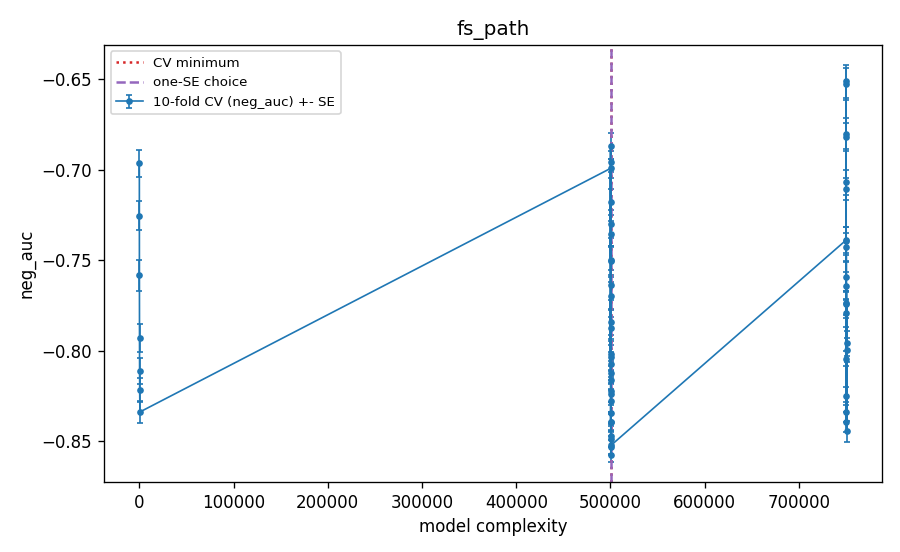

Values plotted in this chart, from the file beside it:
frac, nu, J, loss, k, M, complexity, cv_neg_auc, cv_se, cv_auc, cv_log_loss, val_auc_tuning_fit, cv_error_pooled_youden, is_cv_min, is_one_se, is_one_se_plain
0.5, 0.1, 2, log_loss, 300, 25, 500025, -0.6992, 0.005173, 0.6992, 0.3131, 0.6865, 0.3305, False, False, False
0.5, 0.1, 2, log_loss, 300, 50, 500050, -0.7354, 0.00736, 0.7354, 0.3051, 0.7235, 0.2972, False, False, False
0.5, 0.1, 2, log_loss, 300, 100, 500100, -0.7699, 0.007661, 0.7699, 0.2939, 0.7638, 0.2917, False, False, False
0.5, 0.1, 2, log_loss, 300, 200, 500200, -0.8076, 0.006743, 0.8076, 0.2786, 0.8043, 0.3018, False, False, False
0.5, 0.1, 2, log_loss, 300, 300, 500300, -0.8277, 0.006086, 0.8277, 0.2679, 0.8246, 0.2634, False, False, False
0.5, 0.1, 2, log_loss, 300, 400, 500400, -0.8395, 0.005573, 0.8395, 0.2598, 0.8372, 0.2349, False, False, False
0.5, 0.1, 2, log_loss, 300, 600, 500600, -0.8524, 0.004969, 0.8524, 0.2488, 0.8531, 0.2258, False, False, False
0.5, 0.1, 2, exponential, 300, 25, 500025, -0.6954, 0.005902, 0.6954, 0.3156, 0.6841, 0.3756, False, False, False
0.5, 0.1, 2, exponential, 300, 50, 500050, -0.7302, 0.007759, 0.7302, 0.3084, 0.7154, 0.3011, False, False, False
0.5, 0.1, 2, exponential, 300, 100, 500100, -0.7637, 0.008253, 0.7637, 0.2982, 0.7595, 0.2853, False, False, False
0.5, 0.1, 2, exponential, 300, 200, 500200, -0.8038, 0.007, 0.8038, 0.2834, 0.7991, 0.2771, False, False, False
0.5, 0.1, 2, exponential, 300, 300, 500300, -0.8222, 0.006043, 0.8222, 0.2729, 0.8174, 0.2512, False, False, False
0.5, 0.1, 2, exponential, 300, 400, 500400, -0.8346, 0.006188, 0.8346, 0.2646, 0.8322, 0.2681, False, False, False
0.5, 0.1, 2, exponential, 300, 600, 500600, -0.8473, 0.005866, 0.8473, 0.2531, 0.8486, 0.2458, False, False, False
0.5, 0.1, 6, log_loss, 300, 25, 500025, -0.75, 0.008023, 0.75, 0.2989, 0.7419, 0.3256, False, False, False
0.5, 0.1, 6, log_loss, 300, 50, 500050, -0.7875, 0.006255, 0.7875, 0.2857, 0.7803, 0.2812, False, False, False
0.5, 0.1, 6, log_loss, 300, 100, 500100, -0.8163, 0.004858, 0.8163, 0.2707, 0.8129, 0.2688, False, False, False
0.5, 0.1, 6, log_loss, 300, 200, 500200, -0.8396, 0.004618, 0.8396, 0.2546, 0.8387, 0.2377, False, False, False
0.5, 0.1, 6, log_loss, 300, 300, 500300, -0.8487, 0.004566, 0.8487, 0.2464, 0.848, 0.2482, False, False, False
0.5, 0.1, 6, log_loss, 300, 400, 500400, -0.8536, 0.004124, 0.8536, 0.2418, 0.8541, 0.2298, False, False, True
0.5, 0.1, 6, log_loss, 300, 600, 500600, -0.8575, 0.004182, 0.8575, 0.2382, 0.8604, 0.2218, True, True, False
0.5, 0.03, 4, exponential, 300, 25, 500025, -0.6868, 0.006941, 0.6868, 0.318, 0.6768, 0.3465, False, False, False
0.5, 0.03, 4, exponential, 300, 50, 500050, -0.7178, 0.007302, 0.7178, 0.3122, 0.705, 0.3728, False, False, False
0.5, 0.03, 4, exponential, 300, 100, 500100, -0.7506, 0.008413, 0.7506, 0.3035, 0.7404, 0.2997, False, False, False
0.5, 0.03, 4, exponential, 300, 200, 500200, -0.7841, 0.007397, 0.7841, 0.292, 0.7801, 0.3114, False, False, False
0.5, 0.03, 4, exponential, 300, 300, 500300, -0.8016, 0.007108, 0.8016, 0.2843, 0.802, 0.2693, False, False, False
0.5, 0.03, 4, exponential, 300, 400, 500400, -0.8121, 0.006454, 0.8121, 0.2787, 0.813, 0.2501, False, False, False
0.5, 0.03, 4, exponential, 300, 600, 500600, -0.8241, 0.006212, 0.8241, 0.2711, 0.8267, 0.2636, False, False, False
0.25, 0.1, 4, log_loss, 150, 25, 750025, -0.7389, 0.007369, 0.7389, 0.3024, 0.728, 0.302, False, False, False
0.25, 0.1, 4, log_loss, 150, 50, 750050, -0.7739, 0.00661, 0.7739, 0.2908, 0.7707, 0.2916, False, False, False
0.25, 0.1, 4, log_loss, 150, 100, 750100, -0.8044, 0.004337, 0.8044, 0.2767, 0.8035, 0.3045, False, False, False
0.25, 0.1, 4, log_loss, 150, 200, 750200, -0.8251, 0.004963, 0.8251, 0.2628, 0.8273, 0.245, False, False, False
0.25, 0.1, 4, log_loss, 150, 300, 750300, -0.8339, 0.005559, 0.8339, 0.2555, 0.8371, 0.2194, False, False, False
0.25, 0.1, 4, log_loss, 150, 400, 750400, -0.8393, 0.005474, 0.8393, 0.2504, 0.8419, 0.2315, False, False, False
0.25, 0.1, 4, log_loss, 150, 600, 750600, -0.8446, 0.005831, 0.8446, 0.245, 0.8478, 0.2261, False, False, False
0.25, 0.03, 2, log_loss, 150, 25, 750025, -0.6527, 0.008789, 0.6527, 0.3212, 0.6523, 0.3113, False, False, False
0.25, 0.03, 2, log_loss, 150, 50, 750050, -0.6816, 0.007681, 0.6816, 0.3176, 0.6719, 0.3611, False, False, False
0.25, 0.03, 2, log_loss, 150, 100, 750100, -0.7107, 0.006233, 0.7107, 0.3118, 0.6969, 0.3609, False, False, False
0.25, 0.03, 2, log_loss, 150, 200, 750200, -0.7427, 0.007564, 0.7427, 0.3033, 0.731, 0.3247, False, False, False
0.25, 0.03, 2, log_loss, 150, 300, 750300, -0.7645, 0.00771, 0.7645, 0.2967, 0.7549, 0.2886, False, False, False
0.25, 0.03, 2, log_loss, 150, 400, 750400, -0.779, 0.007732, 0.779, 0.2913, 0.7722, 0.2646, False, False, False
0.25, 0.03, 2, log_loss, 150, 600, 750600, -0.7996, 0.006499, 0.7996, 0.2824, 0.7964, 0.2761, False, False, False
0.25, 0.03, 2, exponential, 150, 25, 750025, -0.651, 0.009219, 0.651, 0.3222, 0.6496, 0.2982, False, False, False
0.25, 0.03, 2, exponential, 150, 50, 750050, -0.6799, 0.008694, 0.6799, 0.3192, 0.6685, 0.3644, False, False, False
0.25, 0.03, 2, exponential, 150, 100, 750100, -0.7069, 0.006884, 0.7069, 0.3142, 0.6933, 0.3566, False, False, False
0.25, 0.03, 2, exponential, 150, 200, 750200, -0.7394, 0.007558, 0.7394, 0.3065, 0.7273, 0.292, False, False, False
0.25, 0.03, 2, exponential, 150, 300, 750300, -0.7592, 0.008215, 0.7592, 0.3005, 0.7517, 0.3054, False, False, False
0.25, 0.03, 2, exponential, 150, 400, 750400, -0.7745, 0.007642, 0.7745, 0.2953, 0.769, 0.311, False, False, False
0.25, 0.03, 2, exponential, 150, 600, 750600, -0.796, 0.007084, 0.796, 0.2866, 0.7925, 0.3049, False, False, False
1.0, 0.03, 6, exponential, 600, 25, 25.0, -0.6963, 0.007484, 0.6963, 0.3169, 0.6826, 0.3164, False, False, False
1.0, 0.03, 6, exponential, 600, 50, 50.0, -0.7253, 0.007976, 0.7253, 0.3106, 0.7158, 0.3094, False, False, False
1.0, 0.03, 6, exponential, 600, 100, 100.0, -0.7584, 0.008446, 0.7584, 0.3013, 0.752, 0.2918, False, False, False
1.0, 0.03, 6, exponential, 600, 200, 200.0, -0.7932, 0.007778, 0.7932, 0.2886, 0.7928, 0.2675, False, False, False
1.0, 0.03, 6, exponential, 600, 300, 300.0, -0.8113, 0.007188, 0.8113, 0.2798, 0.8116, 0.2756, False, False, False
1.0, 0.03, 6, exponential, 600, 400, 400.0, -0.8219, 0.006579, 0.8219, 0.2733, 0.8232, 0.2576, False, False, False
1.0, 0.03, 6, exponential, 600, 600, 600.0, -0.8339, 0.006131, 0.8339, 0.2649, 0.8366, 0.2817, False, False, False
